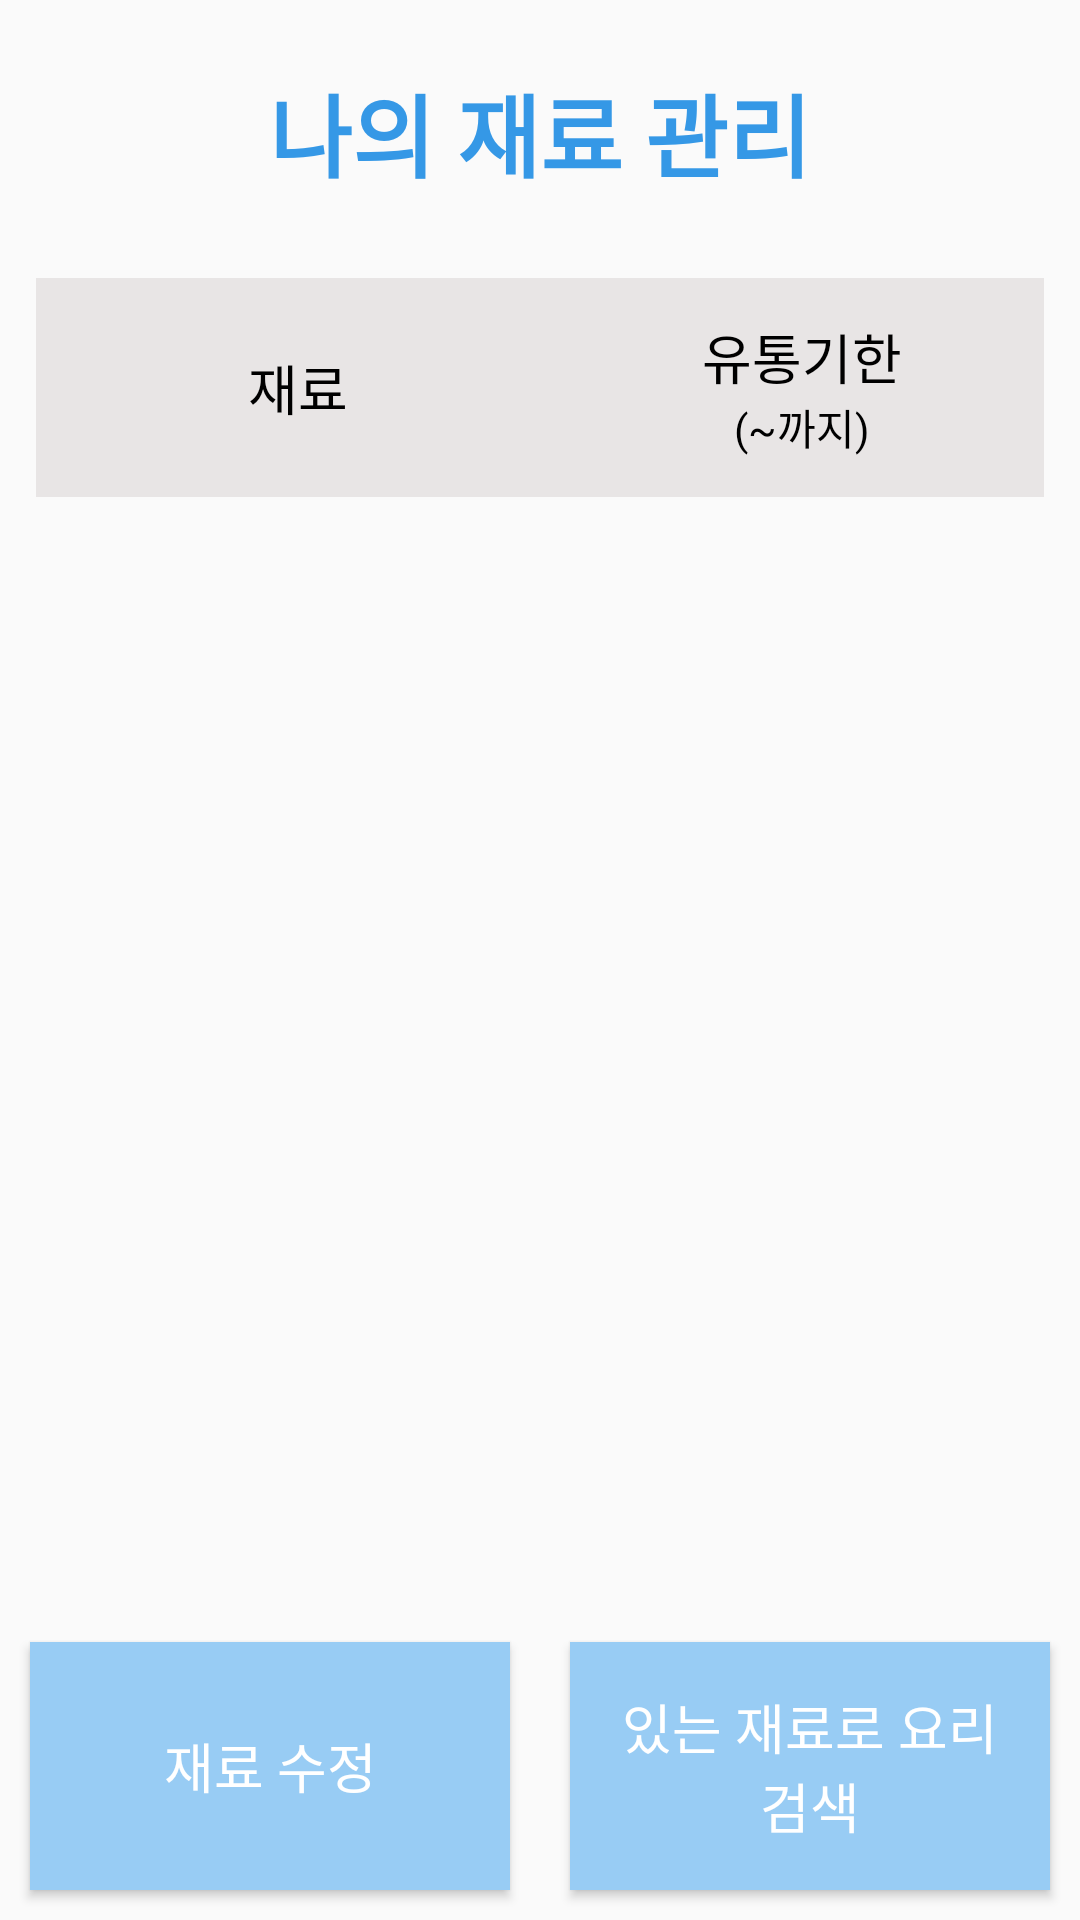

Reconstruct the res/layout file that produces this screen, plus the resources it refers to.
<!-- AndroidManifest.xml: application theme Theme.AppCompat.Light.NoActionBar -->
<!-- res/layout/activity_grocery_management.xml -->
<?xml version="1.0" encoding="utf-8"?>
<androidx.constraintlayout.widget.ConstraintLayout xmlns:android="http://schemas.android.com/apk/res/android"
    xmlns:app="http://schemas.android.com/apk/res-auto"
    xmlns:tools="http://schemas.android.com/tools"
    android:layout_width="match_parent"
    android:layout_height="match_parent"
    android:orientation="vertical"
    android:paddingTop="7dp">

    <LinearLayout
        android:id="@+id/linearLayout2"
        android:layout_width="match_parent"
        android:layout_height="wrap_content"
        android:orientation="horizontal"
        app:layout_constraintEnd_toEndOf="parent"
        app:layout_constraintStart_toStartOf="parent"
        app:layout_constraintTop_toTopOf="parent">

        <ImageButton
            android:id="@+id/imageButton2"
            android:layout_width="wrap_content"
            android:layout_height="match_parent"
            android:layout_marginStart="10dp"
            android:layout_marginLeft="10dp"
            android:layout_weight="1"
            android:background="#00FFFFFF"
            app:srcCompat="@drawable/baseline_delete_black_18dp" />

        <TextView
            android:id="@+id/grocery_management_text"
            android:layout_width="wrap_content"
            android:layout_height="wrap_content"
            android:layout_marginStart="10dp"
            android:layout_marginLeft="10dp"
            android:layout_marginEnd="10dp"
            android:layout_marginRight="10dp"
            android:paddingTop="15dp"
            android:paddingBottom="15dp"
            android:text="나의 재료 관리"
            android:textColor="#3598E6"
            android:textSize="30sp"
            android:textStyle="bold" />

        <ImageButton
            android:id="@+id/imageButton3"
            android:layout_width="wrap_content"
            android:layout_height="match_parent"
            android:layout_marginEnd="10dp"
            android:layout_marginRight="10dp"
            android:layout_weight="1"
            android:background="#00FFFFFF"
            app:srcCompat="@drawable/baseline_settings_black_24dp" />
    </LinearLayout>

    <TableLayout
        android:id="@+id/grocery_title_layout"
        android:layout_width="match_parent"
        android:layout_height="wrap_content"
        android:layout_margin="12dp"
        android:stretchColumns="*"
        app:layout_constraintEnd_toEndOf="parent"
        app:layout_constraintStart_toStartOf="parent"
        app:layout_constraintTop_toBottomOf="@+id/linearLayout2">

        <TableRow
            android:id="@+id/info_grocery_title_row"
            android:layout_width="match_parent"
            android:layout_height="wrap_content"
            android:background="#E8E5E5"
            android:gravity="center"
            android:padding="13dp">

            <TextView
                android:id="@+id/grocery_title"
                android:layout_width="match_parent"
                android:layout_height="wrap_content"
                android:layout_gravity="center"
                android:text="재료"
                android:textColor="#000000"
                android:textSize="18sp" />

            <androidx.constraintlayout.widget.ConstraintLayout
                android:id="@+id/expiration_date_title_layout"
                android:layout_width="20dp"
                android:layout_height="wrap_content">

                <TextView
                    android:id="@+id/expiration_date_title1"
                    android:layout_width="wrap_content"
                    android:layout_height="wrap_content"
                    android:layout_gravity="center"
                    android:gravity="center"
                    android:text="유통기한"
                    android:textColor="#000000"
                    android:textSize="18sp"
                    app:layout_constraintEnd_toEndOf="parent"
                    app:layout_constraintStart_toStartOf="parent"
                    app:layout_constraintTop_toTopOf="parent" />

                <TextView
                    android:id="@+id/expiration_date_title2"
                    android:layout_width="wrap_content"
                    android:layout_height="wrap_content"
                    android:gravity="center"
                    android:text="(~까지)"
                    android:textColor="#000000"
                    android:textSize="14sp"
                    app:layout_constraintBottom_toBottomOf="parent"
                    app:layout_constraintEnd_toEndOf="parent"
                    app:layout_constraintStart_toStartOf="parent"
                    app:layout_constraintTop_toBottomOf="@+id/expiration_date_title1" />
            </androidx.constraintlayout.widget.ConstraintLayout>

        </TableRow>
    </TableLayout>

    <ScrollView
        android:id="@+id/grocery_scroll_view"
        android:layout_width="0dp"
        android:layout_height="0dp"
        app:layout_constraintBottom_toTopOf="@+id/grocery_manage_btn_box"
        app:layout_constraintEnd_toEndOf="parent"
        app:layout_constraintHorizontal_bias="1.0"
        app:layout_constraintStart_toStartOf="parent"
        app:layout_constraintTop_toBottomOf="@+id/grocery_title_layout"
        app:layout_constraintVertical_bias="0.0">

        <LinearLayout
            android:id="@+id/grocery_scroll_view_layout"
            android:layout_width="match_parent"
            android:layout_height="match_parent"
            android:gravity="center"
            android:orientation="vertical"/>
    </ScrollView>

    <LinearLayout
        android:id="@+id/grocery_manage_btn_box"
        android:layout_width="match_parent"
        android:layout_height="wrap_content"
        android:orientation="horizontal"
        app:layout_constraintBottom_toBottomOf="parent"
        app:layout_constraintEnd_toEndOf="parent"
        app:layout_constraintStart_toStartOf="parent">

        <Button
            android:id="@+id/grocery_manage_change_btn"
            android:layout_width="match_parent"
            android:layout_height="match_parent"
            android:layout_gravity="center"
            android:layout_marginStart="10dp"
            android:layout_marginLeft="10dp"
            android:layout_marginTop="10dp"
            android:layout_marginEnd="10dp"
            android:layout_marginRight="10dp"
            android:layout_marginBottom="10dp"
            android:layout_weight="1"
            android:background="#98CCF4"
            android:cursorVisible="false"
            android:gravity="center"
            android:padding="15dp"
            android:text="재료 수정"
            android:textColor="#FFFFFF"
            android:textSize="18sp" />

        <Button
            android:id="@+id/grocery_manage_search_btn"
            android:layout_width="match_parent"
            android:layout_height="match_parent"
            android:layout_gravity="center"
            android:layout_marginStart="10dp"
            android:layout_marginLeft="10dp"
            android:layout_marginTop="10dp"
            android:layout_marginEnd="10dp"
            android:layout_marginRight="10dp"
            android:layout_marginBottom="10dp"
            android:layout_weight="1"
            android:background="#98CCF4"
            android:cursorVisible="false"
            android:gravity="center"
            android:padding="15dp"
            android:text="있는 재료로 요리 검색"
            android:textColor="#FFFFFF"
            android:textSize="18sp">
        </Button>

    </LinearLayout>

</androidx.constraintlayout.widget.ConstraintLayout>
<!-- resources referenced by this layout -->
<resources>

</resources>
